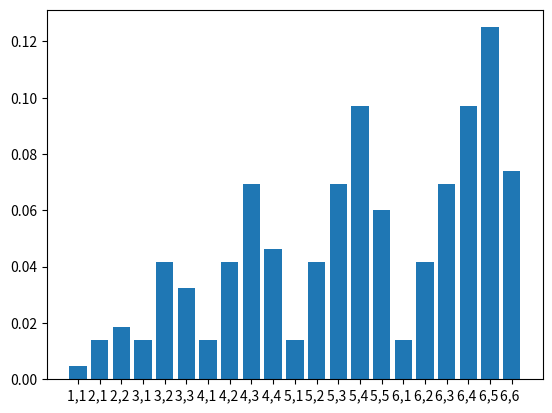

The matplotlib source for this figure:
import matplotlib.pyplot as plt
# Para 3 dados cogiendo los 2 mejores y con orden 11, 21, 22, 31, 32, 33...

# generamos las probabilidades con un patrón random que he encontrado
caras = 6
pdf = []
for i in range(caras):
    for ii in range(i):
        pdf.append((3 + 6 * ii) / (caras**3))
    pdf.append((1 + 3 * i) / (caras**3))

# cum sum
cdf = []
for i in range(len(pdf)):
    if (i == 0):
        cdf.append(pdf[0])
    else:
        cdf.append(cdf[-1] + pdf[i])

xaxis = []
for i in range(caras + 1):
    dado1 = ""
    dado1 = dado1 + str(i) + ","
    for ii in range(i):
        dado2 = dado1
        dado2 = dado2 + str(ii + 1) + " "
        xaxis.append(dado2)

plt.bar(xaxis, pdf)
plt.show()
